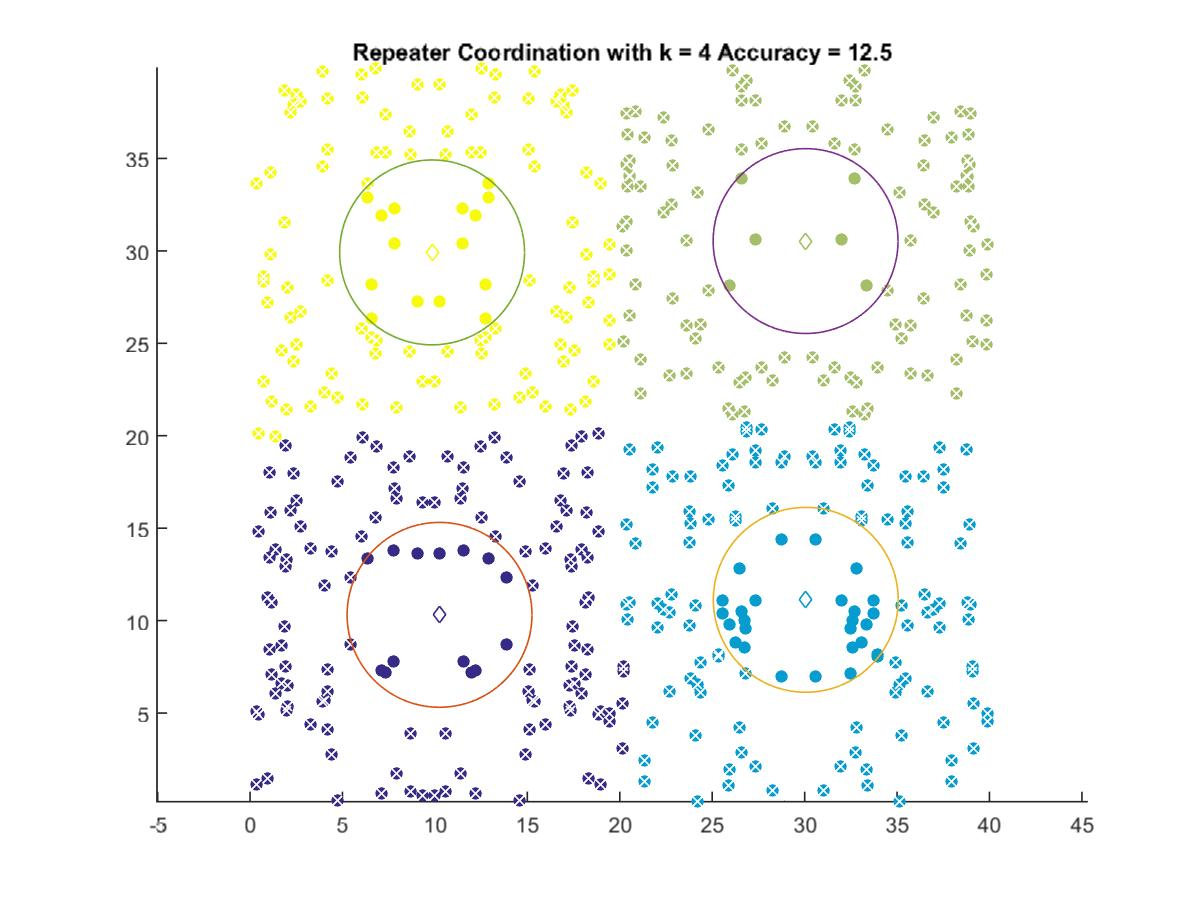

Values plotted in this chart, from the file beside it:
10.25, 10.312
30.06, 11.12
30.05, 30.53
9.848, 29.92
